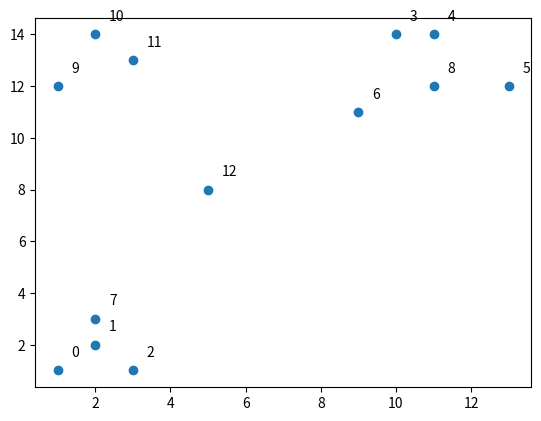
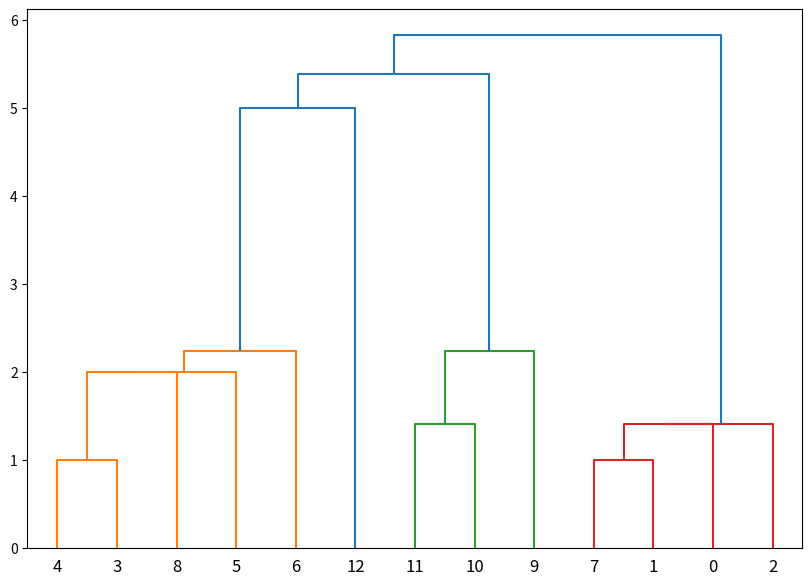
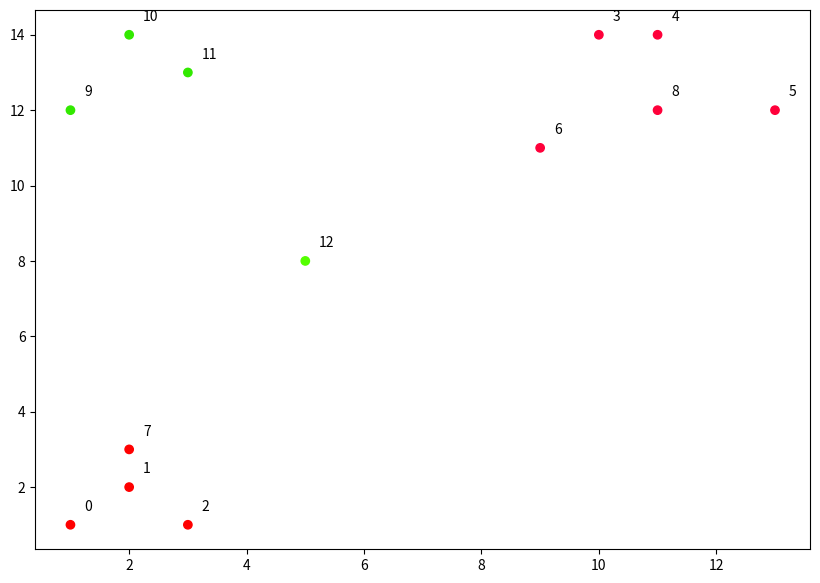

Source code (Python) for these figures, in order:
from scipy.cluster.hierarchy import linkage, dendrogram, fcluster
import matplotlib.pyplot as plt

data = [[1, 1], [2, 2], [3, 1], [10, 14], [11, 14], [13, 12],
        [9, 11], [2, 3], [11, 12], [1, 12], [2, 14], [3, 13], [5, 8]]

x_axis = list(x[0] for x in data)
y_axis = list(x[1] for x in data)
plt.scatter(x_axis, y_axis)
for i, txt in enumerate(data):
    plt.annotate(i, (x_axis[i], y_axis[i]), xytext=(10,10), textcoords='offset points')
    
linked = linkage(data, 'single')
print('Distances between merged clusters:\n', linked[:, 2])

plt.figure(figsize=(10, 7))
dendrogram(linked, orientation='top',
           distance_sort='descending', show_leaf_counts=True)
# plt.axhline(y=4, c='k')

max_d = 4
# by clusters: fcluster(linked, k, criterion='maxclust')
clusters = fcluster(linked, max_d, criterion='distance')
print('Dots to clusters: ', clusters)

plt.figure(figsize=(10, 7))
plt.scatter(x_axis, y_axis, c=clusters, cmap='prism', label=list(x for x in range(len(data))))
for i, txt in enumerate(data):
    plt.annotate(i, (x_axis[i], y_axis[i]), xytext=(10,10), textcoords='offset points')

plt.show()
